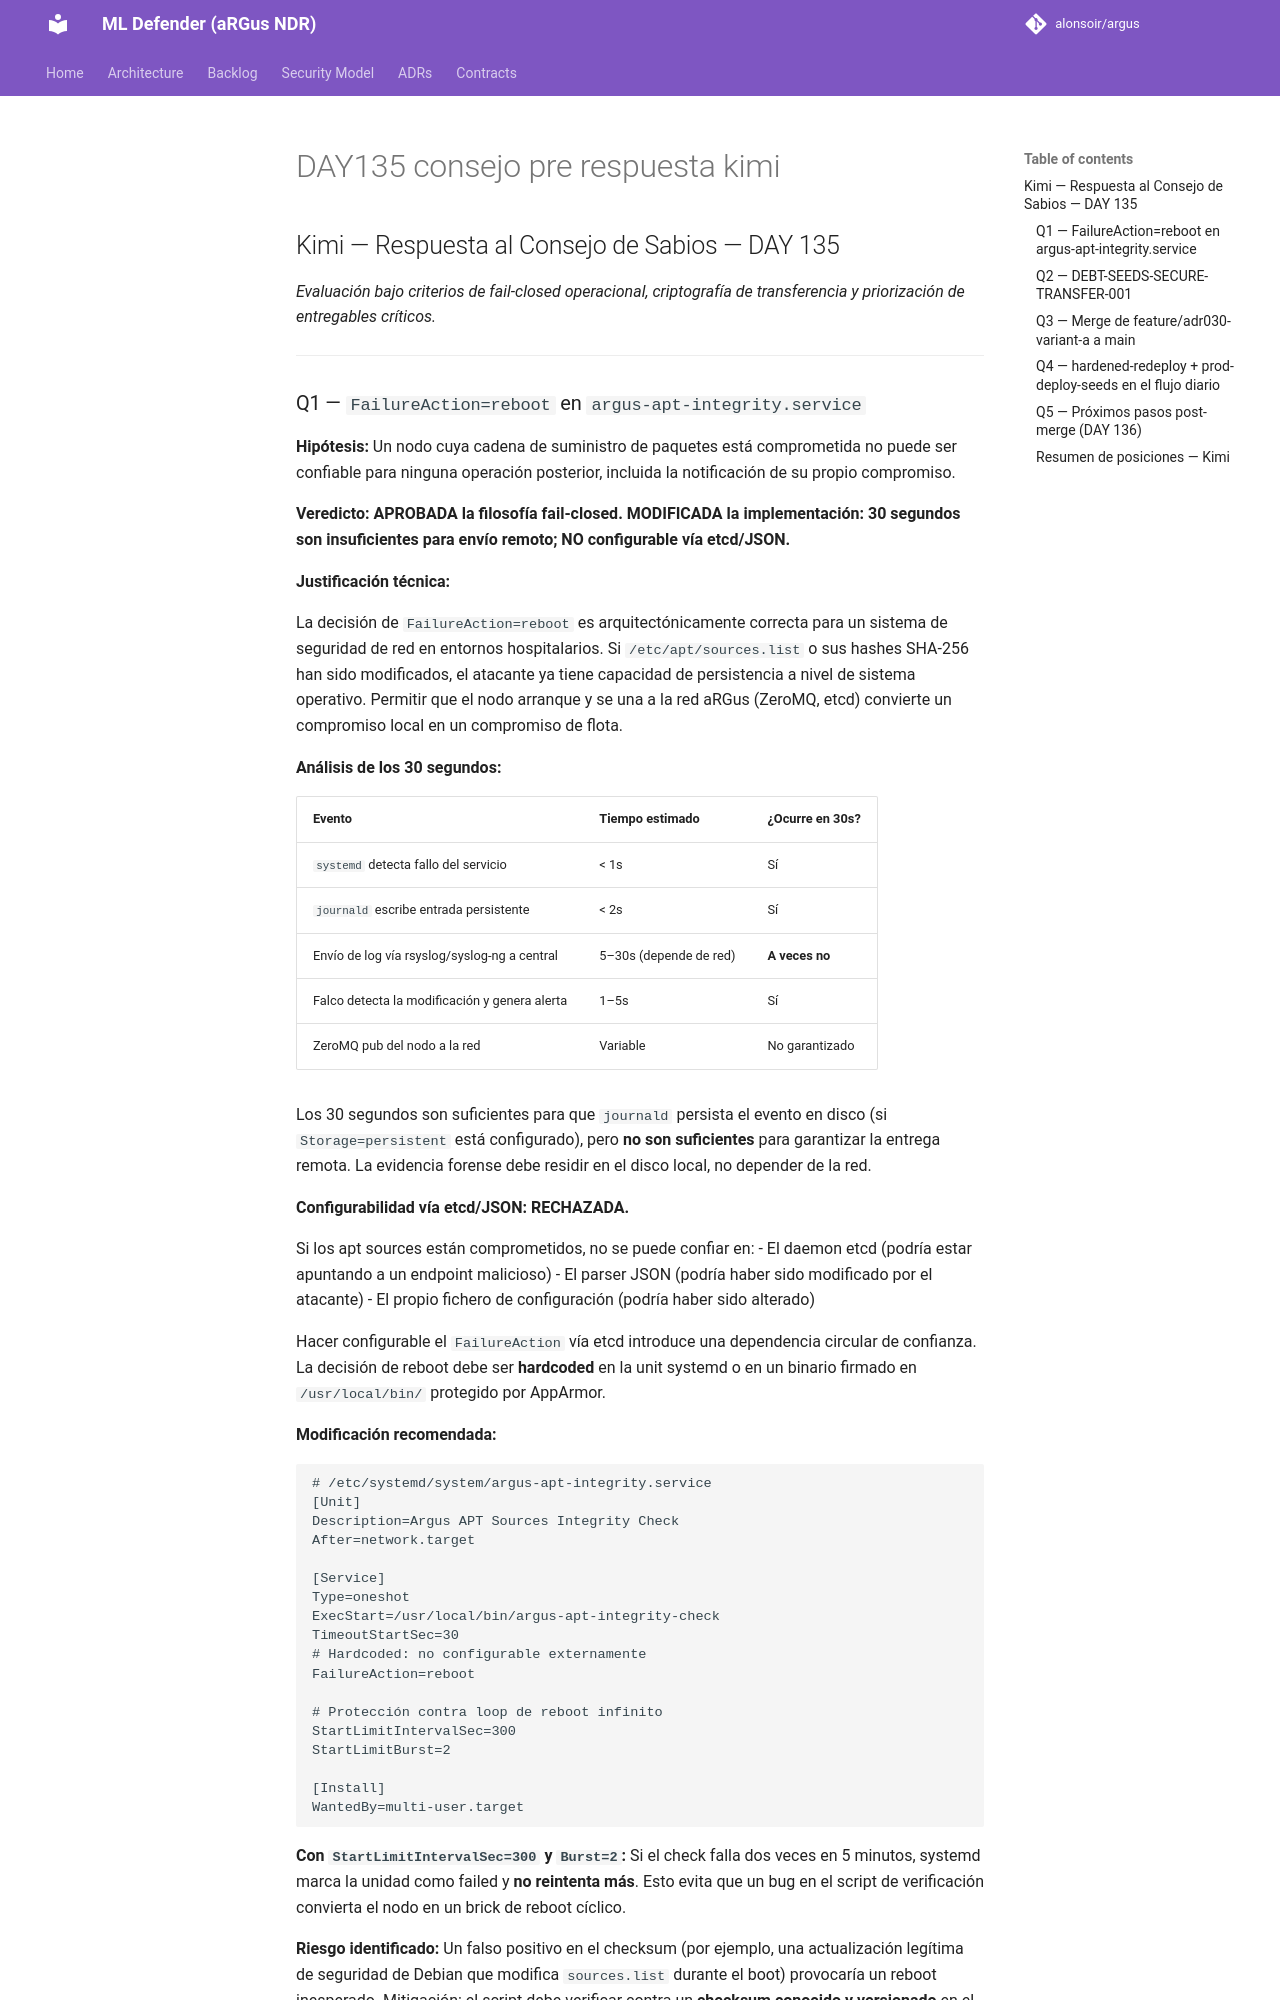

repository: alonsoir/argus · page: council/DAY135_consejo_pre-respuesta-kimi/index.html · generator: mkdocs

## Kimi — Respuesta al Consejo de Sabios — DAY 135

*Evaluación bajo criterios de fail-closed operacional, criptografía de transferencia y priorización de entregables críticos.*

---

### Q1 — `FailureAction=reboot` en `argus-apt-integrity.service`

**Hipótesis:** Un nodo cuya cadena de suministro de paquetes está comprometida no puede ser confiable para ninguna operación posterior, incluida la notificación de su propio compromiso.

**Veredicto: APROBADA la filosofía fail-closed. MODIFICADA la implementación: 30 segundos son insuficientes para envío remoto; NO configurable vía etcd/JSON.**

**Justificación técnica:**

La decisión de `FailureAction=reboot` es arquitectónicamente correcta para un sistema de seguridad de red en entornos hospitalarios. Si `/etc/apt/sources.list` o sus hashes SHA-256 han sido modificados, el atacante ya tiene capacidad de persistencia a nivel de sistema operativo. Permitir que el nodo arranque y se una a la red aRGus (ZeroMQ, etcd) convierte un compromiso local en un compromiso de flota.

**Análisis de los 30 segundos:**

| Evento | Tiempo estimado | ¿Ocurre en 30s? |
|--------|----------------|-----------------|
| `systemd` detecta fallo del servicio | < 1s | Sí |
| `journald` escribe entrada persistente | < 2s | Sí |
| Envío de log vía rsyslog/syslog-ng a central | 5–30s (depende de red) | **A veces no** |
| Falco detecta la modificación y genera alerta | 1–5s | Sí |
| ZeroMQ pub del nodo a la red | Variable | No garantizado |

Los 30 segundos son suficientes para que `journald` persista el evento en disco (si `Storage=persistent` está configurado), pero **no son suficientes** para garantizar la entrega remota. La evidencia forense debe residir en el disco local, no depender de la red.

**Configurabilidad vía etcd/JSON: RECHAZADA.**

Si los apt sources están comprometidos, no se puede confiar en:
- El daemon etcd (podría estar apuntando a un endpoint malicioso)
- El parser JSON (podría haber sido modificado por el atacante)
- El propio fichero de configuración (podría haber sido alterado)

Hacer configurable el `FailureAction` vía etcd introduce una dependencia circular de confianza. La decisión de reboot debe ser **hardcoded** en la unit systemd o en un binario firmado en `/usr/local/bin/` protegido por AppArmor.

**Modificación recomendada:**

```ini
# /etc/systemd/system/argus-apt-integrity.service
[Unit]
Description=Argus APT Sources Integrity Check
After=network.target

[Service]
Type=oneshot
ExecStart=/usr/local/bin/argus-apt-integrity-check
TimeoutStartSec=30
# Hardcoded: no configurable externamente
FailureAction=reboot

# Protección contra loop de reboot infinito
StartLimitIntervalSec=300
StartLimitBurst=2

[Install]
WantedBy=multi-user.target
```

**Con `StartLimitIntervalSec=300` y `Burst=2`:** Si el check falla dos veces en 5 minutos, systemd marca la unidad como failed y **no reintenta más**. Esto evita que un bug en el script de verificación convierta el nodo en un brick de reboot cíclico.

**Riesgo identificado:** Un falso positivo en el checksum (por ejemplo, una actualización legítima de seguridad de Debian que modifica `sources.list` durante el boot) provocaría un reboot inesperado. Mitigación: el script debe verificar contra un **checksum conocido y versionado** en el repo, no contra un checksum capturado dinámicamente. Si Debian actualiza sus sources, el admin debe actualizar el checksum versionado y redeploy.

**Test reproducible:**
